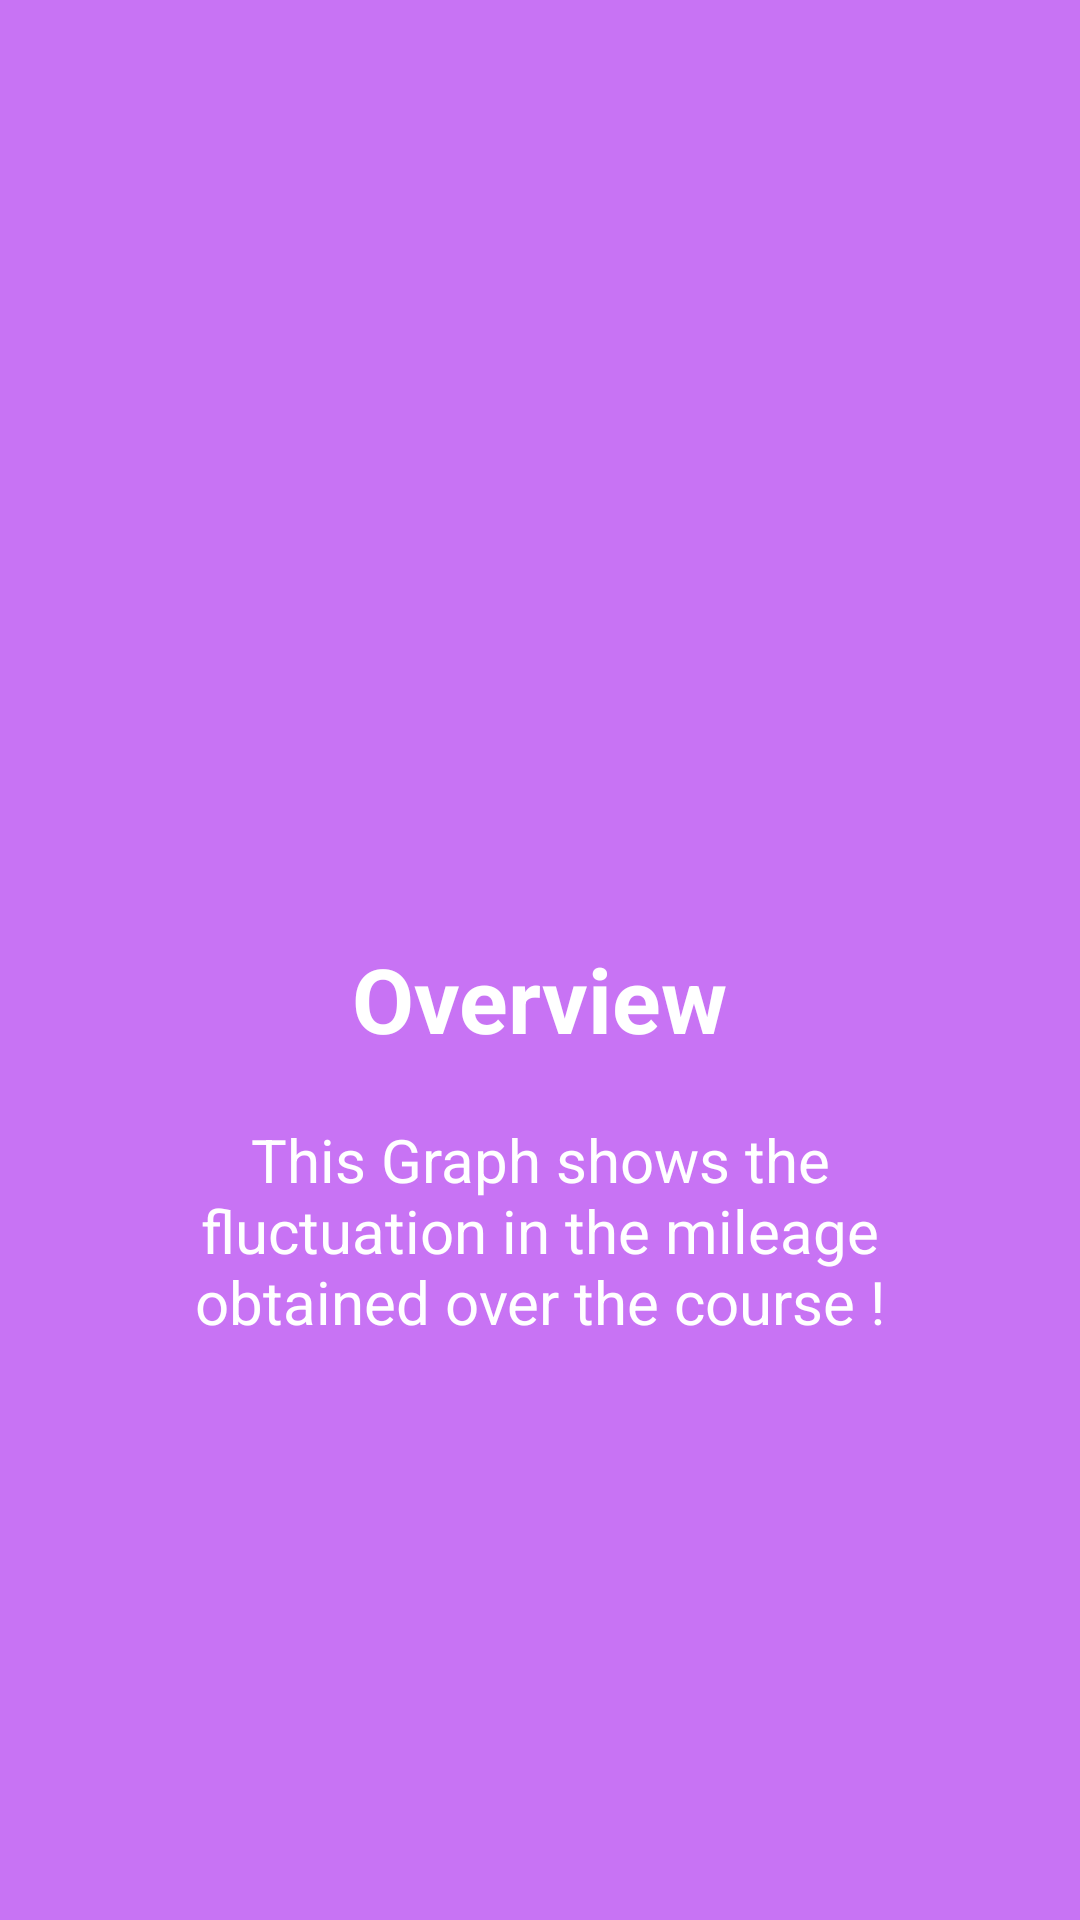

Android layout source for this screen:
<!-- AndroidManifest.xml: application theme AppTheme -->
<!-- res/layout/welcome_slide4.xml -->
<?xml version="1.0" encoding="utf-8"?>
<RelativeLayout xmlns:android="http://schemas.android.com/apk/res/android"
    android:layout_width="match_parent"
    android:layout_height="match_parent"
    android:background="@color/bg_screen4">

    <LinearLayout
        android:layout_width="wrap_content"
        android:layout_height="wrap_content"
        android:layout_centerInParent="true"
        android:gravity="center_horizontal"
        android:orientation="vertical">

        <ImageView
            android:layout_width="@dimen/img_width_height"
            android:layout_height="@dimen/img_width_height"
            android:src="@drawable/graph2" />

        <TextView
            android:layout_width="wrap_content"
            android:layout_height="wrap_content"
            android:text="@string/slide_4_title"
            android:textColor="@android:color/white"
            android:textSize="@dimen/slide_title"
            android:textStyle="bold" />

        <TextView
            android:layout_width="wrap_content"
            android:layout_height="wrap_content"
            android:layout_marginTop="20dp"
            android:paddingLeft="@dimen/desc_padding"
            android:paddingRight="@dimen/desc_padding"
            android:text="@string/slide_4_desc"
            android:textAlignment="center"
            android:textColor="@android:color/white"
            android:textSize="@dimen/slide_desc" />

    </LinearLayout>

</RelativeLayout>
<!-- resources referenced by this layout -->
<resources>
  <color name="bg_screen4">#c873f4</color>
  <dimen name="desc_padding">40dp</dimen>
  <dimen name="img_width_height">120dp</dimen>
  <dimen name="slide_desc">20dp</dimen>
  <dimen name="slide_title">30dp</dimen>
  <string name="slide_4_desc">This Graph shows the fluctuation in the mileage obtained over the course !</string>
  <string name="slide_4_title">Overview</string>
  <style name="AppTheme" parent="Theme.AppCompat.Light.DarkActionBar">
          
          <item name="colorPrimary">@color/colorPrimary</item>
          <item name="colorPrimaryDark">@color/colorPrimaryDark</item>
          <item name="colorAccent">@color/colorAccent</item>
      </style>
  <color name="colorPrimary">#16a085</color>
  <color name="colorPrimaryDark">#16a085</color>
  <color name="colorAccent">#FF4081</color>
</resources>
